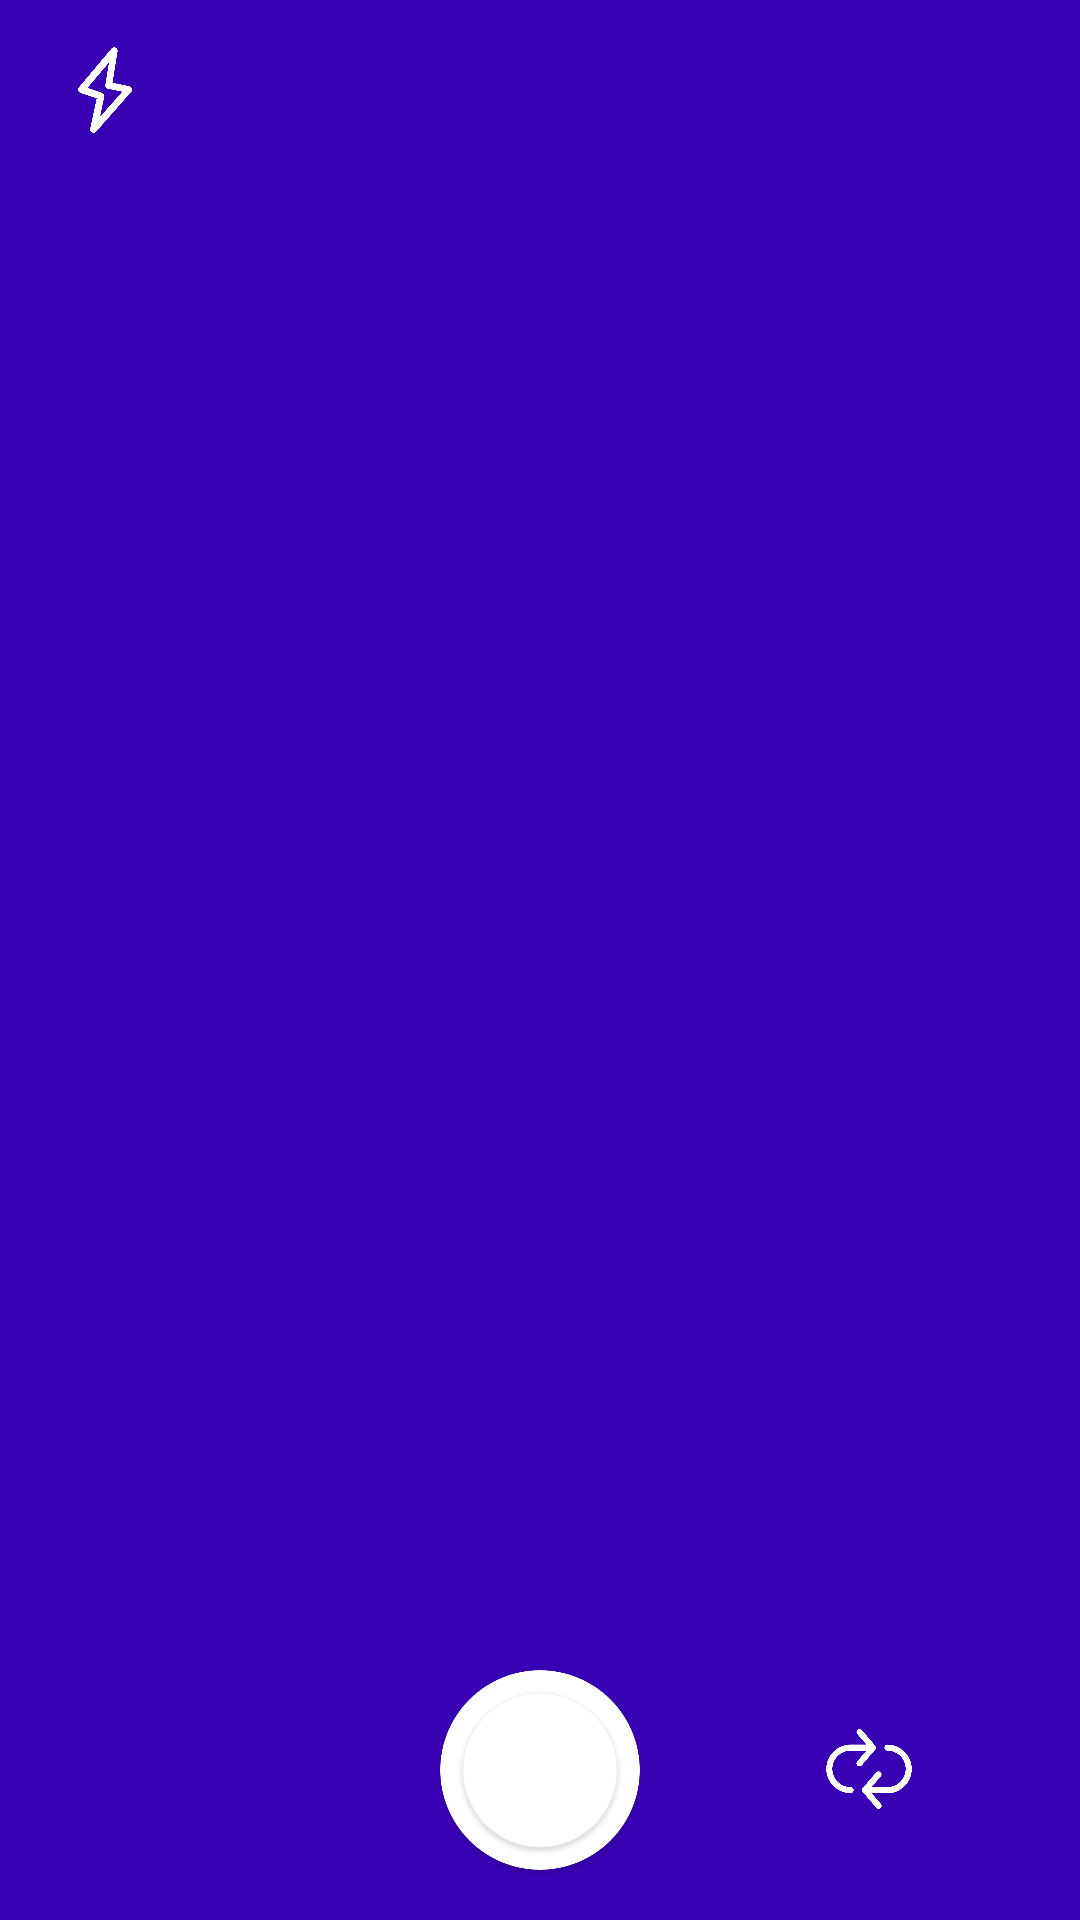

Reconstruct the res/layout file that produces this screen, plus the resources it refers to.
<!-- AndroidManifest.xml: application theme AppTheme -->
<!-- res/layout/activity_main.xml -->
<?xml version="1.0" encoding="utf-8"?>
<RelativeLayout xmlns:android="http://schemas.android.com/apk/res/android"
    android:layout_width="match_parent"
    android:layout_height="match_parent"
    android:background="@color/colorPrimaryDark">

    <FrameLayout
        android:id="@+id/content"
        android:layout_width="match_parent"
        android:layout_height="match_parent"
        android:background="@color/colorPrimaryDark" />

    <br.com.felix.hypepho.widget.Progress
        android:id="@+id/progress"
        android:visibility="gone"
        android:layout_centerHorizontal="true"
        android:layout_centerVertical="true"
        android:layout_width="wrap_content"
        android:layout_height="wrap_content" />

    <LinearLayout
        android:layout_width="match_parent"
        android:layout_height="wrap_content"
        android:orientation="vertical"
        android:padding="10dp">

        <LinearLayout
            android:id="@+id/llFlash"
            android:layout_width="50dp"
            android:layout_height="wrap_content"
            android:background="?attr/selectableItemBackground">

            <ImageView
                android:id="@+id/flash"
                android:layout_width="30dp"
                android:layout_height="30dp"
                android:layout_marginBottom="5dp"
                android:layout_marginLeft="10dp"
                android:layout_marginTop="5dp"
                android:src="@drawable/flash" />

        </LinearLayout>

    </LinearLayout>

    <RelativeLayout
        android:layout_width="match_parent"
        android:layout_height="100dp"
        android:layout_alignParentBottom="true">

        <ImageView
            android:id="@+id/pick"
            android:layout_width="80dp"
            android:layout_height="80dp"
            android:layout_centerHorizontal="true"
            android:layout_centerVertical="true"
            android:padding="5dp"
            android:src="@drawable/pick" />

        <LinearLayout
            android:layout_width="match_parent"
            android:layout_height="match_parent"
            android:layout_toRightOf="@+id/pick"
            android:gravity="center"
            android:orientation="vertical">

            <LinearLayout
                android:id="@+id/llTurn"
                android:layout_width="55dp"
                android:layout_height="55dp"
                android:background="?attr/selectableItemBackground"
                android:gravity="center"
                android:orientation="vertical">

                <ImageView
                    android:layout_width="40dp"
                    android:layout_height="40dp"
                    android:padding="5dp"
                    android:src="@drawable/turn" />

            </LinearLayout>

        </LinearLayout>

    </RelativeLayout>

</RelativeLayout>
<!-- resources referenced by this layout -->
<resources>
  <!-- drawable flash: png bitmap (drawable-hdpi, 9784 bytes) -->
  <!-- drawable pick: png bitmap (drawable-hdpi, 22027 bytes) -->
  <!-- drawable turn: png bitmap (drawable-hdpi, 10213 bytes) -->
  <style name="AppTheme" parent="Theme.AppCompat.Light.NoActionBar">
          
          <item name="colorPrimary">@color/colorPrimary</item>
          <item name="colorPrimaryDark">@color/colorPrimaryDark</item>
          <item name="colorAccent">@color/colorAccent</item>
  
          <item name="android:windowAnimationStyle">@style/CustomActivityAnimation</item>
      </style>
  <style name="CustomActivityAnimation" parent="@android:style/Animation.Activity">
          <item name="android:activityOpenEnterAnimation">@anim/slide_in_right</item>
          <item name="android:activityOpenExitAnimation">@anim/slide_out_left</item>
          <item name="android:activityCloseEnterAnimation">@anim/slide_in_left</item>
          <item name="android:activityCloseExitAnimation">@anim/slide_out_right</item>
      </style>
  <!-- not gathered from this repository: default colours our renderer supplied (Android Studio template values) -->
  <color name="colorPrimary">#FF6200EE</color>
  <color name="colorPrimaryDark">#FF3700B3</color>
  <color name="colorAccent">#FF03DAC5</color>
</resources>
